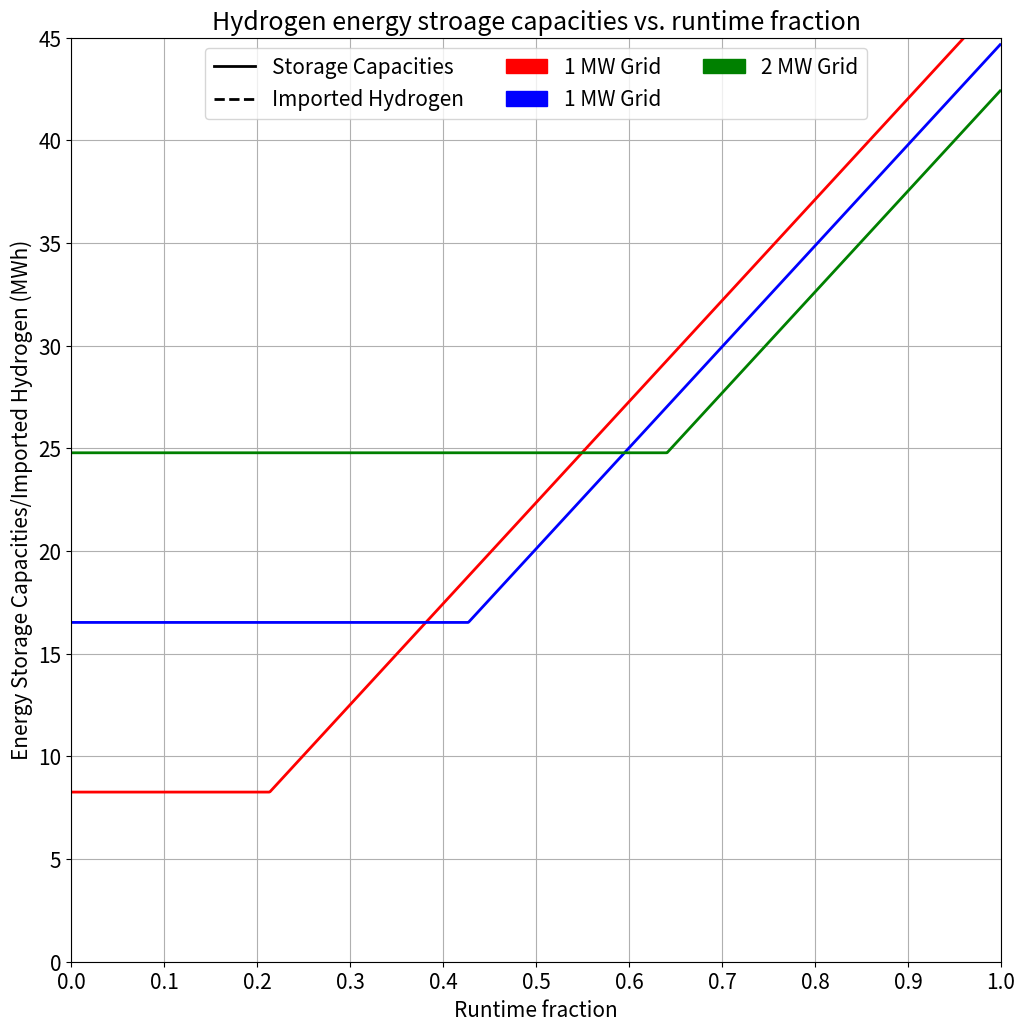

Write the Python code that produced this figure.
import numpy as np
import matplotlib.pyplot as plt
from matplotlib.lines import Line2D
import matplotlib.patches as mpatches

trans = 0.9
comp = 0.85
pow_elec = 0.9
tot_veh_E = 26.5732# * 0.5

stor_night_charge_time = 12 #hr
colors = ('red','blue','green','darkorange')
# print(colors[2])
ec = 0.8
fc = 0.6

grid2h = trans * pow_elec * ec * comp
h2elec = fc * pow_elec


linewidth=2
plt.figure(figsize=(12,12))
plt.rc('font', size=15)


charge_time = 0.5 #hr
storage_charge_time = 3 #hr

mw_lst = [1,2,3]
runtime = np.arange(0,1,0.001)
storage_lst = []

for i in mw_lst:
    ###########
    grid = i
    act_veh_usage_1c = runtime*tot_veh_E/3
    grid_charge_pow = grid * trans * pow_elec
    grid_charge_energy = charge_time * grid_charge_pow
    elec_from_storage = np.where(act_veh_usage_1c - grid_charge_energy > 0, act_veh_usage_1c - grid_charge_energy,0)
    
    # H2
    need_h2_1c = elec_from_storage/h2elec
    max_h2_stor = grid * storage_charge_time * grid2h
    extra_h2_night = np.where(need_h2_1c-max_h2_stor > 0,need_h2_1c-max_h2_stor,0)
    extra_h2_need_3c = extra_h2_night*3
    h2_prod_night = stor_night_charge_time * grid * grid2h
    import_h2 = np.where(extra_h2_need_3c - h2_prod_night>0,extra_h2_need_3c - h2_prod_night,0)
    tot_h2_stor_size = np.where(h2_prod_night+max_h2_stor>need_h2_1c*3,h2_prod_night+max_h2_stor,need_h2_1c*3)
    # plt.plot(runtime,import_h2,"--",color=colors[np.argmin(np.abs(np.array(mw_lst)-i))],linewidth=linewidth)
    plt.plot(runtime,tot_h2_stor_size,"-",color=colors[np.argmin(np.abs(np.array(mw_lst)-i))],linewidth=linewidth)
    
plt.xticks(np.arange(0, 1+0.1, step=0.1))
plt.yticks(np.arange(0, 50+5, step=5))
plt.grid()
plt.ylim(0,45)
plt.xlim(0,1)
storage_cap = Line2D([0], [0], label='Storage Capacities', color='black', linestyle='-',linewidth=linewidth)
import_h2 = Line2D([0], [0], label='Imported Hydrogen', color='black', linestyle='--',linewidth=linewidth)
grid1 = mpatches.Patch(label='1 MW Grid', color='red')
grid2 = mpatches.Patch(label='1 MW Grid', color='blue')
grid3 = mpatches.Patch(label='2 MW Grid', color='green')
plt.legend(handles=[storage_cap,import_h2,grid1,grid2,grid3],ncol=3,loc='upper center')
plt.xlabel('Runtime fraction')
plt.ylabel('Energy Storage Capacities/Imported Hydrogen (MWh)')
plt.title('Hydrogen energy stroage capacities vs. runtime fraction')
plt.show()